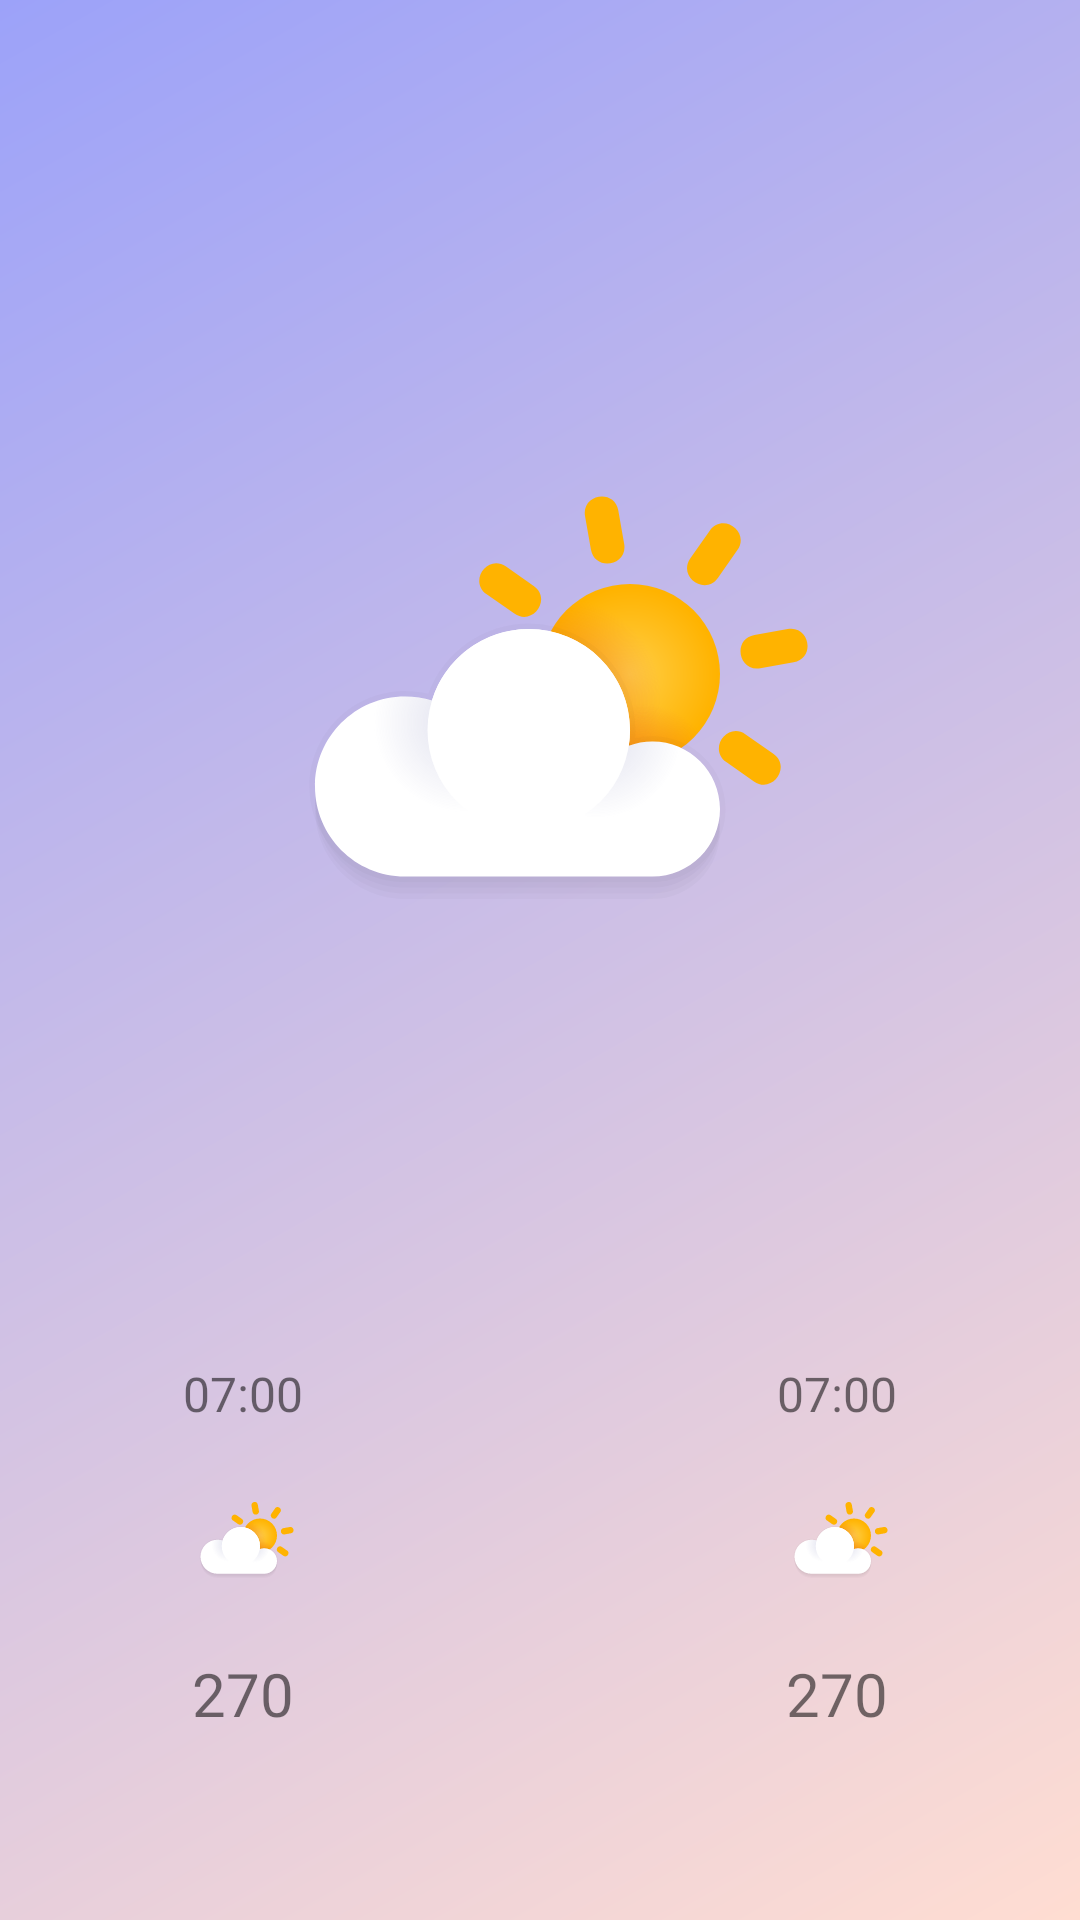

The Android layout XML behind this screen, and the referenced resources:
<!-- AndroidManifest.xml: application theme Theme.Weather -->
<!-- res/layout/fragment_details.xml -->
<?xml version="1.0" encoding="utf-8"?>

<androidx.constraintlayout.widget.ConstraintLayout
    xmlns:android="http://schemas.android.com/apk/res/android"
    xmlns:app="http://schemas.android.com/apk/res-auto"
    xmlns:tools="http://schemas.android.com/tools"
    android:layout_width="match_parent"
    android:layout_height="match_parent"
    android:orientation="vertical"
    tools:context=".view.fragments.details.DetailsFragment"
    android:background="@drawable/background_variant"
    >

    <androidx.constraintlayout.widget.ConstraintLayout
        android:id="@+id/fact_card"
        android:layout_width="match_parent"
        android:layout_height="wrap_content"
        app:layout_constraintTop_toTopOf="parent"
        tools:layout_editor_absoluteX="-56dp">

        <TextView
            android:id="@+id/city_name"
            android:layout_width="wrap_content"
            android:layout_height="wrap_content"
            android:textSize="@dimen/text_large"
            app:layout_constraintBottom_toBottomOf="parent"
            app:layout_constraintEnd_toEndOf="parent"
            app:layout_constraintStart_toStartOf="parent"
            app:layout_constraintTop_toTopOf="parent"
            app:layout_constraintVertical_bias="0"
            android:layout_margin="@dimen/margin_big"
            tools:text="Санкт-Петербург" />


        <TextView
            android:id="@+id/temperature"
            android:layout_width="wrap_content"
            android:layout_height="wrap_content"
            android:layout_margin="@dimen/margin_small"
            android:textSize="@dimen/text_extra_large"
            app:layout_constraintEnd_toEndOf="parent"
            app:layout_constraintStart_toStartOf="parent"
            app:layout_constraintTop_toBottomOf="@+id/city_name"
            tools:text="7°" />


        <ImageView
            android:id="@+id/icon"
            android:layout_width="@dimen/icon_size"
            android:layout_height="@dimen/icon_size"
            app:layout_constraintEnd_toEndOf="parent"
            app:layout_constraintStart_toStartOf="parent"
            app:layout_constraintTop_toBottomOf="@+id/temperature"
            android:src="@drawable/test_cloudy" />

        <TextView
            android:id="@+id/feels_like"
            android:layout_width="wrap_content"
            android:layout_height="wrap_content"
            android:textSize="@dimen/text_big"
            app:layout_constraintEnd_toEndOf="parent"
            app:layout_constraintStart_toStartOf="parent"
            app:layout_constraintTop_toBottomOf="@+id/icon"
            tools:text="@string/feels_like" />

        <TextView
            android:id="@+id/condition"
            android:layout_width="wrap_content"
            android:layout_height="wrap_content"
            android:layout_marginTop="@dimen/margin_small"
            android:layout_marginBottom="@dimen/margin_big"
            android:textSize="@dimen/text_big"
            app:layout_constraintBottom_toBottomOf="parent"
            app:layout_constraintEnd_toEndOf="parent"
            app:layout_constraintStart_toStartOf="parent"
            app:layout_constraintTop_toBottomOf="@+id/feels_like"
            tools:text="Облачно" />
    </androidx.constraintlayout.widget.ConstraintLayout>

    <LinearLayout
        android:id="@+id/forecast_card"
        android:layout_width="match_parent"
        android:layout_height="0dp"
        android:gravity="center_horizontal"
        android:orientation="horizontal"
        app:layout_constraintBottom_toBottomOf="parent"
        app:layout_constraintEnd_toEndOf="parent"
        app:layout_constraintStart_toStartOf="parent"
        app:layout_constraintTop_toBottomOf="@+id/fact_card">

        <include
            android:id="@+id/forecast_part1"
            layout="@layout/item_forecast" />

        <include
            android:id="@+id/forecast_part2"
            layout="@layout/item_forecast" />


    </LinearLayout>


</androidx.constraintlayout.widget.ConstraintLayout>
<!-- res/layout/item_forecast.xml (included above) -->
<?xml version="1.0" encoding="utf-8"?>

<LinearLayout
    xmlns:android="http://schemas.android.com/apk/res/android"
    xmlns:app="http://schemas.android.com/apk/res-auto"
    xmlns:tools="http://schemas.android.com/tools"
    android:layout_width="@dimen/item_forecast_item_width"
    android:layout_height="@dimen/item_forecast_item_width"
    android:backgroundTint="#00000000"
    android:orientation="vertical"
    android:layout_margin="@dimen/margin_big"
>
        <TextView
            android:id="@+id/part_time"
            android:layout_width="match_parent"
            android:layout_height="0dp"
            android:layout_weight="1"
            android:layout_margin="@dimen/margin_small"
            android:gravity="center"
            android:textSize="@dimen/text_middle"
            tools:text = "07:00"
            />

        <ImageView
            android:id="@+id/part_icon"
            android:layout_width="match_parent"
            android:layout_height="0dp"
            android:layout_weight="1"
            android:layout_margin="@dimen/margin_small"
            android:src="@drawable/test_cloudy"
            />

        <TextView
            android:id="@+id/part_temp"
            android:layout_width="match_parent"
            android:layout_height="0dp"
            android:layout_weight="1"
            android:layout_margin="@dimen/margin_small"
            android:gravity="center"
            android:textSize="@dimen/text_big"
            tools:text = "270"
            />

</LinearLayout>
<!-- resources referenced by this layout -->
<resources>
  <dimen name="icon_size">180dp</dimen>
  <dimen name="item_forecast_item_width">150dp</dimen>
  <dimen name="margin_big">24dp</dimen>
  <dimen name="margin_small">8dp</dimen>
  <dimen name="text_big">20sp</dimen>
  <dimen name="text_extra_large">64sp</dimen>
  <dimen name="text_large">24sp</dimen>
  <dimen name="text_middle">16sp</dimen>
  <!-- drawable background_variant (drawable) -->
  <?xml version="1.0" encoding="utf-8"?>
  
  <shape xmlns:android="http://schemas.android.com/apk/res/android">
      <gradient
          android:startColor="@color/ocean_500"
          android:endColor="@color/coral_200"
          android:angle="315"
          >
      </gradient>
  </shape>
  <!-- drawable test_cloudy: vector/xml drawable (drawable, 6606 chars, omitted) -->
  <string name="feels_like">Feels like %d°</string>
  <style name="Theme.Weather" parent="Theme.MaterialComponents.DayNight.DarkActionBar">
          
          <item name="colorPrimary">@color/ocean_500</item>
          <item name="colorPrimaryVariant">@color/ocean_700</item>
          <item name="colorOnPrimary">@color/black</item>
          
          <item name="colorSecondary">@color/coral_200</item>
          <item name="colorSecondaryVariant">@color/coral_500</item>
          <item name="colorOnSecondary">@color/black</item>
          
          <item name="android:statusBarColor" tools:targetApi="l">?attr/colorPrimaryVariant</item>
          
      </style>
  <color name="ocean_500">#9ca2f9</color>
  <color name="coral_200">#ffddd2</color>
  <color name="ocean_700">#4751f2</color>
  <color name="black">#FF000000</color>
  <color name="coral_500">#ffa887</color>
</resources>
